Run: headless pygame with SDL's dummy video driver; simulated clock (each Clock.tick advances the game by its frame time, no real sleeping); random seed 0; keys injected as events and as key.get_pressed() state; no mouse input.
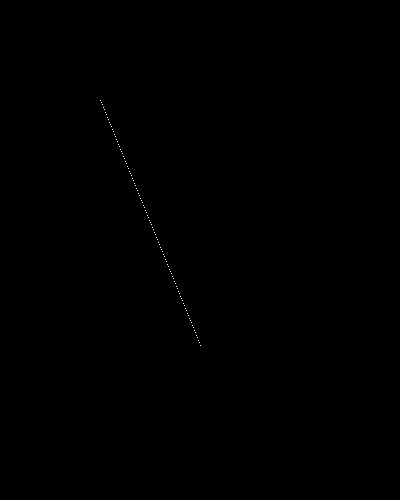
Frame 1 of 4 · flips 1–60 · no input
Frame 2 of 4 · flips 61–180 · tapped SPACE, RETURN · held RIGHT (→), D · screen unchanged from frame 1, image omitted
Frame 3 of 4 · flips 181–300 · held DOWN (↓), S · screen unchanged from frame 2, image omitted
Frame 4 of 4 · flips 301–420 · held LEFT (←), A, UP (↑), W · screen unchanged from frame 3, image omitted

The pygame program that drew these frames:

import pygame


class Jogo:
    def __init__(self):
        pygame.init()

        self.tamanho_tela = [400, 500]
        self.tela = pygame.display.set_mode(self.tamanho_tela)
        self.superficie = pygame.Surface(self.tamanho_tela)

        self.rodando = True

    def loop(self):
        while self.rodando:
            self.eventos()

            # Desenha pixel
            self.reta([100, 100], [200, 345], [255, 255, 255])

            self.tela.blit(self.superficie, [0, 0])
            pygame.display.flip()

    def eventos(self):
        for evento in pygame.event.get():
            if evento.type == pygame.QUIT:
                self.rodando = False

    def reta(self, inicio, fim, cor):
        xi, yi = inicio
        xf, yf = fim

        for x in range(xi, xf + 1):
            m = (yf - yi) / (xf - xi)
            y = m * (x - xi) + yi

            self.superficie.set_at([x, int(y)], cor)


jogo = Jogo()
jogo.loop()
